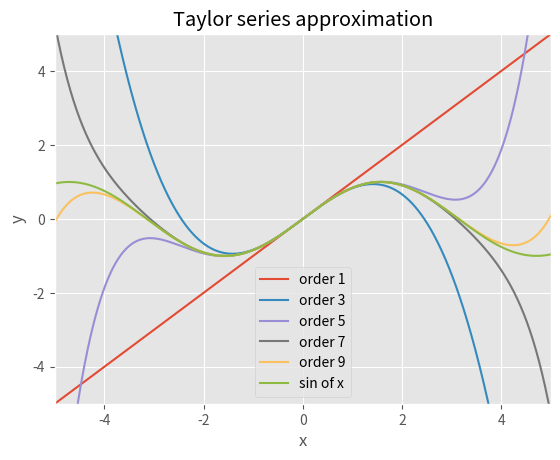

Reproduce this figure in Python.
'''
T-Series Implementation from Mic: https://www.blogger.com/profile/18151225177833588981
http://firsttimeprogrammer.blogspot.com/2015/03/taylor-series-with-python-and-sympy.html
'''

import sympy as sy
import numpy as np
from sympy.functions import sin,cos
import matplotlib.pyplot as plt

plt.style.use("ggplot")

# Define the variable and the function to approximate
x = sy.Symbol('x')
f = sin(x)

# Factorial function
def factorial(n):
    if n <= 0:
        return(1)
    else:
        return(n * factorial(n - 1))

# Taylor approximation at x0 of the function 'function'
def taylor(function, x0, n):
    i, p = 0, 0
    while i <= n:
        p += ((function.diff(x, i).subs(x, x0)) / (factorial(i)) * (x - x0)**i)
        i += 1
    return(p)

# Plot results
def plot():
    x_lims = [-5, 5]
    y_lims = [-5, 5]
    x1 = np.linspace(x_lims[0], x_lims[1], 800)
    y1 = []
    # Approximate up until 10 starting from 1 and using steps of 2
    for j in range(1, 10, 2):
        func = taylor(f, 0, j)
        print('Taylor expansion at n = ' + str(j), func)
        for k in x1:
            y1.append(func.subs(x, k))
        plt.plot(x1, y1, label='order ' + str(j))
        y1 = []
    # Plot the function to approximate (sine, in this case)
    plt.plot(x1, np.sin(x1), label='sin of x')
    plt.xlim(x_lims)
    plt.ylim(y_lims)
    plt.xlabel('x')
    plt.ylabel('y')
    plt.legend()
    plt.grid(True)
    plt.title('Taylor series approximation')
    plt.show()

if __name__ == "__main__":
    plot()
